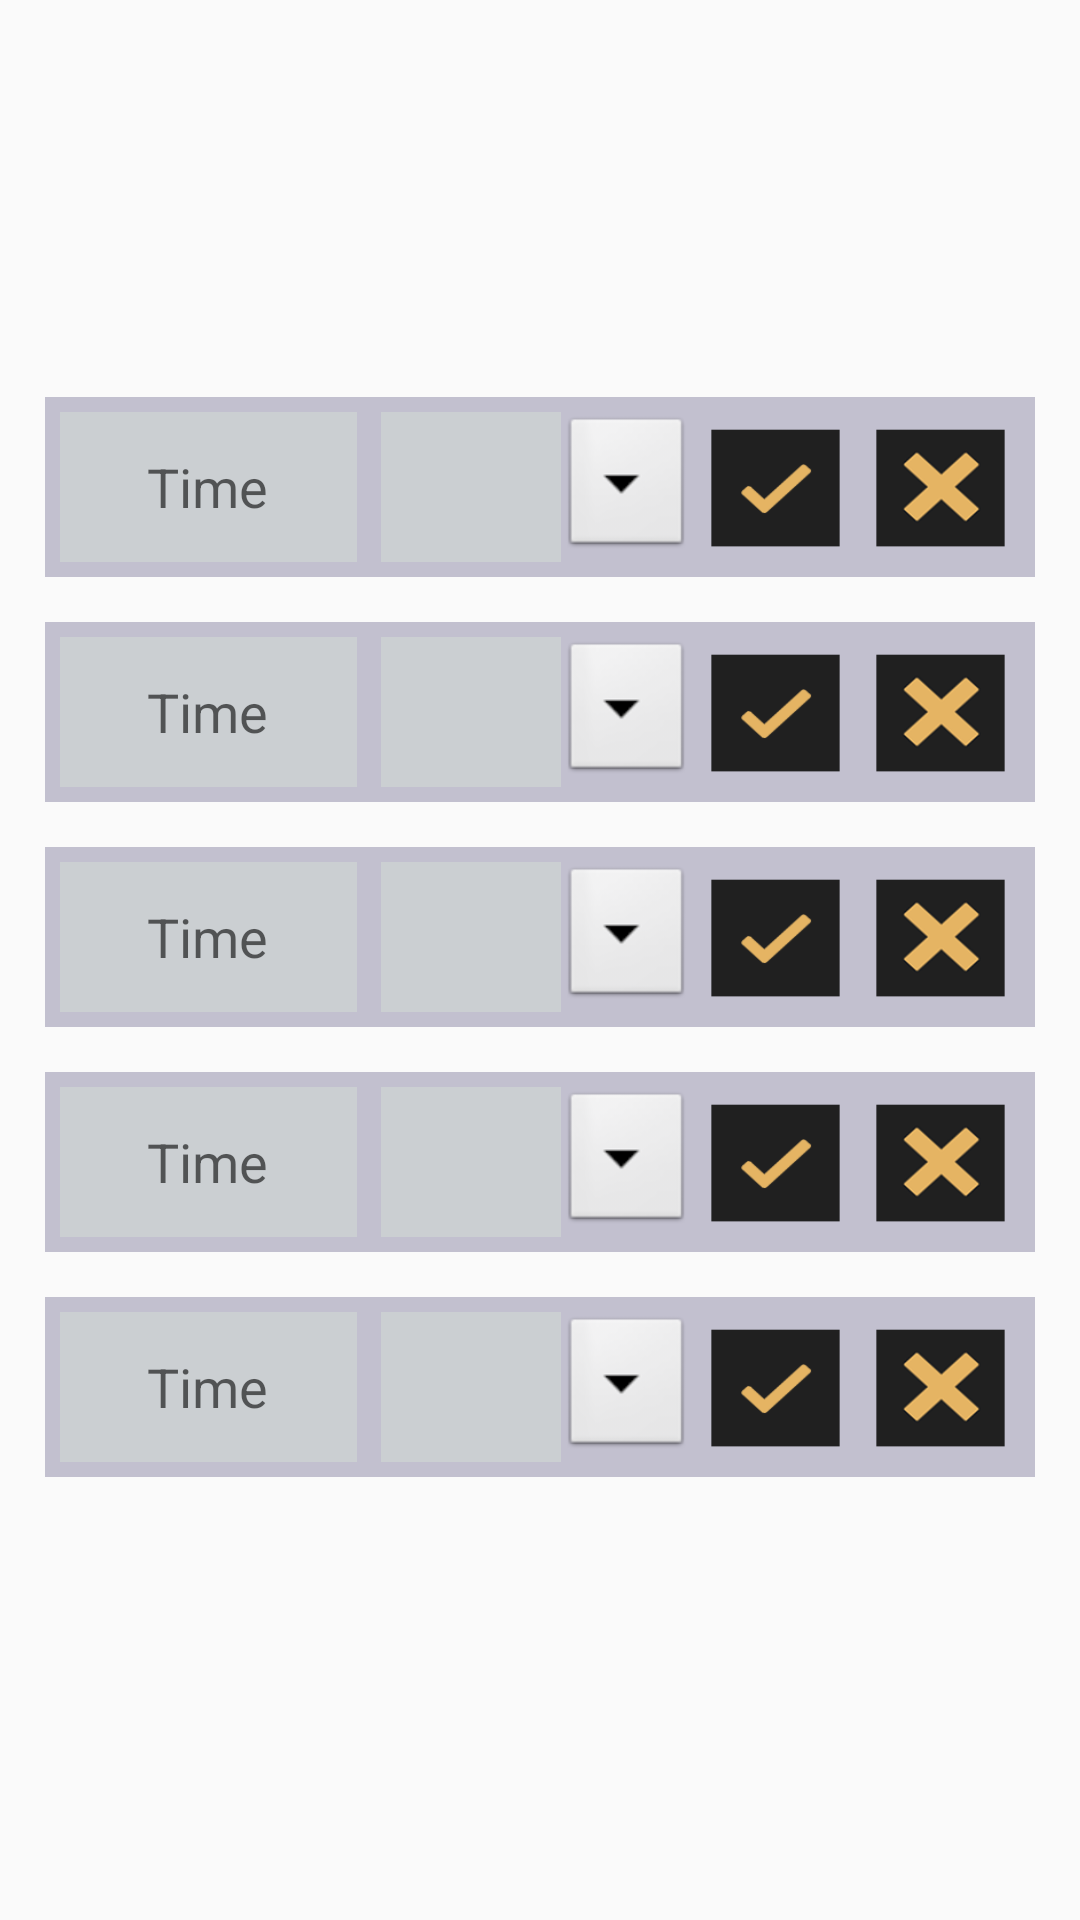

Here is an Android app screen rendered from its layout file. Give the layout XML and the strings, colors and styles it references.
<!-- AndroidManifest.xml: application theme AppTheme -->
<!-- res/layout/schedule_fragment.xml -->
<?xml version="1.0" encoding="utf-8"?>
<LinearLayout xmlns:android="http://schemas.android.com/apk/res/android"
    android:layout_width="match_parent"
    android:layout_height="match_parent"
    android:gravity="center"
    android:orientation="vertical"
    >

    <LinearLayout
        android:id="@+id/scheduleLayout0"
        android:layout_width="match_parent"
        android:layout_height="60dp"
        android:layout_marginBottom="15dp"
        android:layout_marginLeft="15dp"
        android:layout_marginRight="15dp"
        android:padding="5dp"
        android:background="@color/colorGrey"
        android:gravity="center"
        android:orientation="horizontal">

        <EditText
            android:id="@+id/timeText0"
            android:layout_width="100dp"
            android:layout_height="match_parent"
            android:background="@color/colorGreyInput"
            android:ems="10"
            android:hint="Time"
            android:inputType="time"
            android:textAlignment="center" />

        <EditText
            android:id="@+id/qtyText0"
            android:layout_width="60dp"
            android:layout_height="match_parent"
            android:layout_marginLeft="8dp"
            android:background="@color/colorGreyInput"
            android:ems="10"
            android:inputType=""
            android:textAlignment="center" />

        <Spinner
            android:id="@+id/qty0"
            android:layout_width="44dp"
            android:layout_height="match_parent"
            android:background="@android:drawable/btn_dropdown"
            android:popupBackground="@color/colorGreyInput"
            android:spinnerMode="dropdown" />

        <Button
            android:id="@+id/addButton0"
            android:layout_width="55dp"
            android:layout_height="match_parent"
            android:background="@mipmap/accept"
            android:maxWidth="40dp" />

        <Button
            android:id="@+id/deleteButton0"
            android:layout_width="55dp"
            android:layout_height="match_parent"
            android:background="@mipmap/delete" />
    </LinearLayout>

    <LinearLayout
        android:id="@+id/scheduleLayout1"
        android:layout_width="match_parent"
        android:layout_height="60dp"
        android:layout_marginBottom="15dp"
        android:layout_marginLeft="15dp"
        android:layout_marginRight="15dp"
        android:background="@color/colorGrey"
        android:gravity="center"
        android:padding="5dp"
        android:orientation="horizontal">

        <EditText
            android:id="@+id/timeText1"
            android:layout_width="100dp"
            android:layout_height="match_parent"
            android:background="@color/colorGreyInput"
            android:ems="10"
            android:hint="Time"
            android:inputType="time"
            android:textAlignment="center" />

        <EditText
            android:id="@+id/qtyText1"
            android:layout_width="60dp"
            android:layout_height="match_parent"
            android:layout_marginLeft="8dp"
            android:background="@color/colorGreyInput"
            android:ems="10"
            android:inputType=""
            android:textAlignment="center" />

        <Spinner
            android:id="@+id/qty1"
            android:layout_width="44dp"
            android:layout_height="match_parent"
            android:background="@android:drawable/btn_dropdown"
            android:popupBackground="@color/colorGreyInput"
            android:spinnerMode="dropdown" />

        <Button
            android:id="@+id/addButton1"
            android:layout_width="55dp"
            android:layout_height="match_parent"
            android:background="@mipmap/accept" />

        <Button
            android:id="@+id/deleteButton1"
            android:layout_width="55dp"
            android:layout_height="match_parent"
            android:background="@mipmap/delete" />
    </LinearLayout>

    <LinearLayout
        android:id="@+id/scheduleLayout2"
        android:layout_width="match_parent"
        android:layout_height="60dp"
        android:layout_marginBottom="15dp"
        android:layout_marginLeft="15dp"
        android:layout_marginRight="15dp"
        android:background="@color/colorGrey"
        android:gravity="center"
        android:padding="5dp"
        android:orientation="horizontal">

        <EditText
            android:id="@+id/timeText2"
            android:layout_width="100dp"
            android:layout_height="match_parent"
            android:background="@color/colorGreyInput"
            android:ems="10"
            android:hint="Time"
            android:inputType="time"
            android:textAlignment="center" />

        <EditText
            android:id="@+id/qtyText2"
            android:layout_width="60dp"
            android:layout_height="match_parent"
            android:layout_marginLeft="8dp"
            android:background="@color/colorGreyInput"
            android:ems="10"
            android:inputType=""
            android:textAlignment="center" />

        <Spinner
            android:id="@+id/qty2"
            android:layout_width="44dp"
            android:layout_height="match_parent"
            android:background="@android:drawable/btn_dropdown"
            android:popupBackground="@color/colorGreyInput"
            android:spinnerMode="dropdown" />

        <Button
            android:id="@+id/addButton2"
            android:layout_width="55dp"
            android:layout_height="match_parent"
            android:background="@mipmap/accept" />

        <Button
            android:id="@+id/deleteButton2"
            android:layout_width="55dp"
            android:layout_height="match_parent"
            android:background="@mipmap/delete" />
    </LinearLayout>

    <LinearLayout
        android:id="@+id/scheduleLayout3"
        android:layout_width="match_parent"
        android:layout_height="60dp"
        android:layout_marginBottom="15dp"
        android:layout_marginLeft="15dp"
        android:layout_marginRight="15dp"
        android:background="@color/colorGrey"
        android:gravity="center"
        android:padding="5dp"
        android:orientation="horizontal">

        <EditText
            android:id="@+id/timeText3"
            android:layout_width="100dp"
            android:layout_height="match_parent"
            android:background="@color/colorGreyInput"
            android:ems="10"
            android:hint="Time"
            android:inputType="time"
            android:textAlignment="center" />

        <EditText
            android:id="@+id/qtyText3"
            android:layout_width="60dp"
            android:layout_height="match_parent"
            android:layout_marginLeft="8dp"
            android:background="@color/colorGreyInput"
            android:ems="10"
            android:inputType=""
            android:textAlignment="center" />

        <Spinner
            android:id="@+id/qty3"
            android:layout_width="44dp"
            android:layout_height="match_parent"
            android:background="@android:drawable/btn_dropdown"
            android:popupBackground="@color/colorGreyInput"
            android:spinnerMode="dropdown" />

        <Button
            android:id="@+id/addButton3"
            android:layout_width="55dp"
            android:layout_height="match_parent"
            android:background="@mipmap/accept" />

        <Button
            android:id="@+id/deleteButton3"
            android:layout_width="55dp"
            android:layout_height="match_parent"
            android:background="@mipmap/delete" />
    </LinearLayout>

    <LinearLayout
        android:id="@+id/scheduleLayout4"
        android:layout_width="match_parent"
        android:layout_height="60dp"
        android:layout_marginBottom="15dp"
        android:layout_marginLeft="15dp"
        android:layout_marginRight="15dp"
        android:background="@color/colorGrey"
        android:gravity="center"
        android:padding="5dp"
        android:orientation="horizontal">

        <EditText
            android:id="@+id/timeText4"
            android:layout_width="100dp"
            android:layout_height="match_parent"
            android:background="@color/colorGreyInput"
            android:ems="10"
            android:hint="Time"
            android:inputType="time"
            android:textAlignment="center" />

        <EditText
            android:id="@+id/qtyText4"
            android:layout_width="60dp"
            android:layout_height="match_parent"
            android:layout_marginLeft="8dp"
            android:background="@color/colorGreyInput"
            android:ems="10"
            android:inputType=""
            android:textAlignment="center" />

        <Spinner
            android:id="@+id/qty4"
            android:layout_width="44dp"
            android:layout_height="match_parent"
            android:background="@android:drawable/btn_dropdown"
            android:popupBackground="@color/colorGreyInput"
            android:spinnerMode="dropdown" />

        <Button
            android:id="@+id/addButton4"
            android:layout_width="55dp"
            android:layout_height="match_parent"
            android:background="@mipmap/accept" />

        <Button
            android:id="@+id/deleteButton4"
            android:layout_width="55dp"
            android:layout_height="match_parent"
            android:background="@mipmap/delete" />
    </LinearLayout>

</LinearLayout>
<!-- resources referenced by this layout -->
<resources>
  <color name="colorGrey">#c2c0cf</color>
  <color name="colorGreyInput">#cbcfd2</color>
  <!-- mipmap accept: png bitmap (mipmap-hdpi, 16869 bytes) -->
  <!-- mipmap delete: png bitmap (mipmap-hdpi, 17913 bytes) -->
  <style name="AppTheme" parent="Theme.AppCompat.Light.NoActionBar">
          
          <item name="colorPrimary">@color/colorPrimary</item>
          <item name="colorPrimaryDark">@color/colorPrimaryDark</item>
          <item name="colorAccent">@color/colorAccent</item>
      </style>
  <color name="colorPrimary">#3F51B5</color>
  <color name="colorPrimaryDark">#303F9F</color>
  <color name="colorAccent">#FF4081</color>
</resources>
